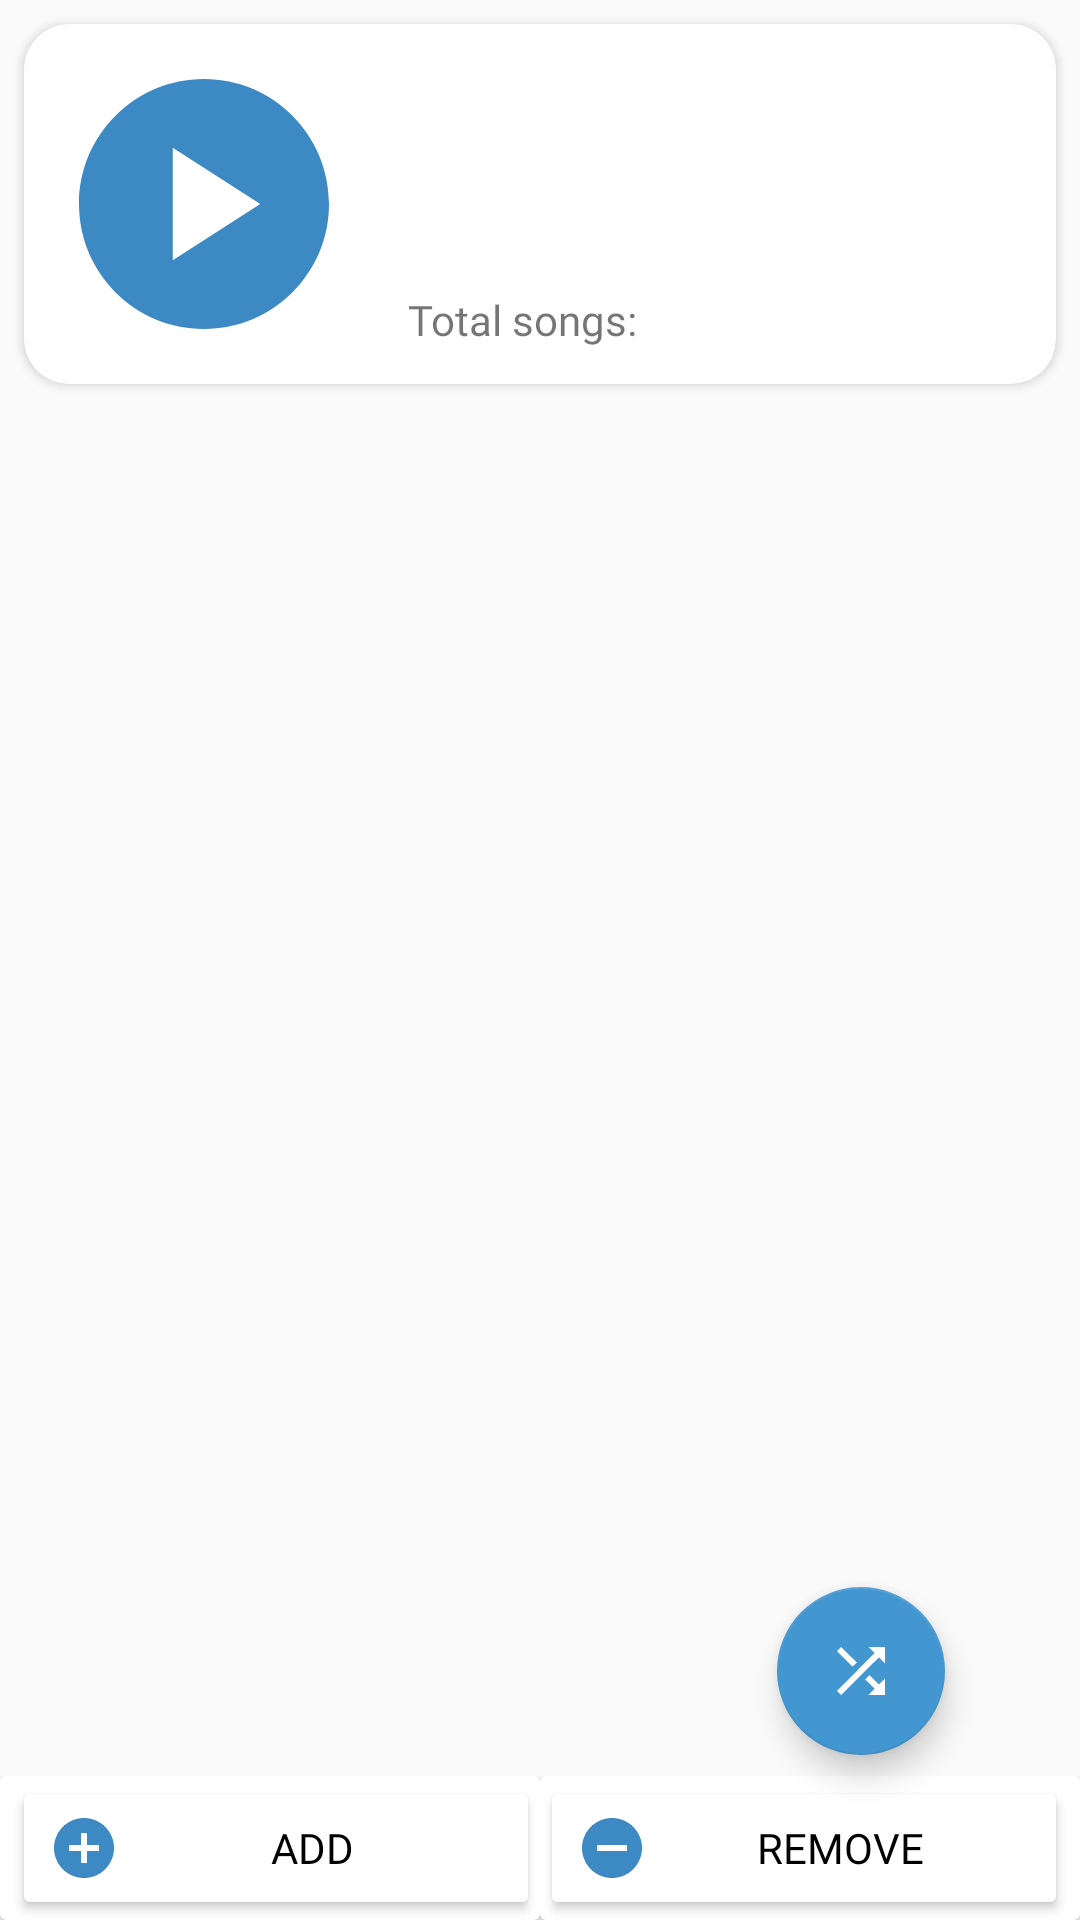

Produce the Android XML layout that renders to this screen, including the resource entries it uses.
<!-- AndroidManifest.xml: application theme Theme.KonMusicPlayer -->
<!-- res/layout/fragment_playlist_opened.xml -->
<?xml version="1.0" encoding="utf-8"?>
<LinearLayout xmlns:android="http://schemas.android.com/apk/res/android"
    xmlns:app="http://schemas.android.com/apk/res-auto"
    xmlns:tools="http://schemas.android.com/tools"
    android:layout_width="match_parent"
    android:layout_height="match_parent"
    android:orientation="vertical"
    tools:context=".ui.playlistopened.PlaylistOpenedFragment">


    <LinearLayout
        android:layout_width="wrap_content"
        android:layout_height="wrap_content"
        android:orientation="horizontal">

        <androidx.cardview.widget.CardView
            android:layout_width="match_parent"
            android:layout_height="wrap_content"
            android:layout_margin="8dp"
            app:cardCornerRadius="15dp">

            <RelativeLayout
                android:layout_width="match_parent"
                android:layout_height="match_parent">

                <com.google.android.material.imageview.ShapeableImageView
                    android:id="@+id/image_view_playlist"
                    android:layout_width="120dp"
                    android:layout_height="120dp"
                    android:backgroundTint="@null"
                    android:padding="10dp"
                    android:src="@drawable/ic_baseline_play_circle_24" />

                <TextView
                    android:id="@+id/text_view_playlist_name"
                    android:layout_width="match_parent"
                    android:layout_height="wrap_content"
                    android:layout_margin="8dp"
                    android:layout_toEndOf="@id/image_view_playlist"
                    android:fontFamily="@font/montserrat_bold"
                    android:singleLine="true"
                    android:text=""
                    android:textSize="20sp" />

                <TextView
                    android:id="@+id/text_view_playlist_description"
                    android:layout_width="match_parent"
                    android:layout_height="wrap_content"
                    android:layout_marginLeft="8dp"
                    android:layout_marginTop="45dp"
                    android:layout_marginRight="8dp"
                    android:layout_toEndOf="@id/image_view_playlist"
                    android:fontFamily="@font/montserrat_regular"
                    android:maxLines="2"
                    android:text="" />

                <TextView
                    android:id="@+id/text_view_total"
                    android:layout_width="wrap_content"
                    android:layout_height="wrap_content"
                    android:layout_marginLeft="8dp"
                    android:layout_marginTop="89dp"
                    android:layout_marginRight="8dp"
                    android:layout_toEndOf="@id/image_view_playlist"
                    android:fontFamily="@font/montserrat_regular"
                    android:singleLine="true"
                    android:text="Total songs:" />

                <TextView
                    android:id="@+id/text_number"
                    android:layout_width="match_parent"
                    android:layout_height="wrap_content"
                    android:layout_marginLeft="8dp"
                    android:layout_marginTop="89dp"
                    android:layout_marginRight="8dp"
                    android:layout_toEndOf="@id/text_view_total"
                    android:fontFamily="@font/montserrat_regular"
                    android:singleLine="true"
                    />
            </RelativeLayout>
        </androidx.cardview.widget.CardView>
    </LinearLayout>

    <RelativeLayout
        android:layout_width="match_parent"
        android:layout_height="match_parent">

        <androidx.recyclerview.widget.RecyclerView
            android:id="@+id/recycler_view_songs"
            android:layout_width="match_parent"
            android:layout_height="match_parent"
            android:layout_marginBottom="48dp"
            android:layout_marginTop="4dp" />

        <com.google.android.material.floatingactionbutton.FloatingActionButton
            android:id="@+id/fab_shuffle"
            android:layout_width="wrap_content"
            android:layout_height="wrap_content"
            android:layout_alignParentEnd="true"
            android:layout_alignParentBottom="true"
            android:layout_marginEnd="45dp"
            android:layout_marginBottom="55dp"
            android:src="@drawable/ic_shuffle_35dp"
            android:tint="@color/white" />

        <LinearLayout
            android:id="@+id/linear_layout_buttons"
            android:layout_width="match_parent"
            android:layout_height="wrap_content"
            android:layout_alignParentBottom="true"
            android:orientation="horizontal">

            <androidx.cardview.widget.CardView
                android:layout_width="match_parent"
                android:layout_height="wrap_content"
                android:layout_weight="1">
            <Button
                android:id="@+id/button_add"
                android:layout_width="match_parent"
                android:layout_height="wrap_content"
                android:backgroundTint="@color/white"
                android:drawableLeft="@drawable/ic_baseline_add_circle_24"
                android:fontFamily="@font/montserrat_bold"
                android:text="Add"
                android:layout_marginStart="4dp"
                android:textColor="@color/black" />
            </androidx.cardview.widget.CardView>
            <androidx.cardview.widget.CardView
                android:layout_width="match_parent"
                android:layout_height="wrap_content"
                android:layout_weight="1">
            <Button
                android:id="@+id/button_remove"
                android:layout_width="match_parent"
                android:layout_height="wrap_content"
                android:layout_weight="1"
                android:backgroundTint="@color/white"
                android:drawableLeft="@drawable/ic_baseline_remove_circle_24"
                android:fontFamily="@font/montserrat_bold"
                android:text="Remove"
                android:layout_marginEnd="4dp"
                android:textColor="@color/black" />
            </androidx.cardview.widget.CardView>

        </LinearLayout>
    </RelativeLayout>


</LinearLayout>
<!-- resources referenced by this layout -->
<resources>
  <color name="black">#FF000000</color>
  <color name="white">#FFFFFFFF</color>
  <!-- drawable ic_baseline_add_circle_24 (drawable) -->
  <vector android:height="24dp" android:tint="#3D89C4"
      android:viewportHeight="24" android:viewportWidth="24"
      android:width="24dp" xmlns:android="http://schemas.android.com/apk/res/android">
      <path android:fillColor="@android:color/white" android:pathData="M12,2C6.48,2 2,6.48 2,12s4.48,10 10,10 10,-4.48 10,-10S17.52,2 12,2zM17,13h-4v4h-2v-4L7,13v-2h4L11,7h2v4h4v2z"/>
  </vector>
  <!-- drawable ic_baseline_play_circle_24 (drawable) -->
  <vector android:height="48dp" android:tint="#3D89C4"
      android:viewportHeight="24" android:viewportWidth="24"
      android:width="48dp" xmlns:android="http://schemas.android.com/apk/res/android">
      <path android:fillColor="@android:color/white" android:pathData="M12,2C6.48,2 2,6.48 2,12s4.48,10 10,10s10,-4.48 10,-10S17.52,2 12,2zM9.5,16.5v-9l7,4.5L9.5,16.5z"/>
  </vector>
  <!-- drawable ic_baseline_remove_circle_24 (drawable) -->
  <vector android:height="24dp" android:tint="#3D89C4"
      android:viewportHeight="24" android:viewportWidth="24"
      android:width="24dp" xmlns:android="http://schemas.android.com/apk/res/android">
      <path android:fillColor="@android:color/white" android:pathData="M12,2C6.48,2 2,6.48 2,12s4.48,10 10,10 10,-4.48 10,-10S17.52,2 12,2zM17,13L7,13v-2h10v2z"/>
  </vector>
  <!-- drawable ic_shuffle_35dp (drawable) -->
  <vector android:height="35dp" android:tint="#3D89C4"
      android:viewportHeight="24" android:viewportWidth="24"
      android:width="35dp" xmlns:android="http://schemas.android.com/apk/res/android">
      <path android:fillColor="@android:color/white" android:pathData="M10.59,9.17L5.41,4 4,5.41l5.17,5.17 1.42,-1.41zM14.5,4l2.04,2.04L4,18.59 5.41,20 17.96,7.46 20,9.5L20,4h-5.5zM14.83,13.41l-1.41,1.41 3.13,3.13L14.5,20L20,20v-5.5l-2.04,2.04 -3.13,-3.13z"/>
  </vector>
  <style name="Theme.KonMusicPlayer" parent="Theme.MaterialComponents.Light.Bridge">
          <item name="colorPrimary">@color/blue_icon</item>
          <item name="colorPrimaryDark">@color/light_blue_icon</item>
          <item name="colorAccent">@color/light_blue_icon</item>
          <item name="android:textColorPrimary">@color/white</item>
      </style>
  <color name="blue_icon">#3D89C4</color>
  <color name="light_blue_icon">#4397D0</color>
</resources>
